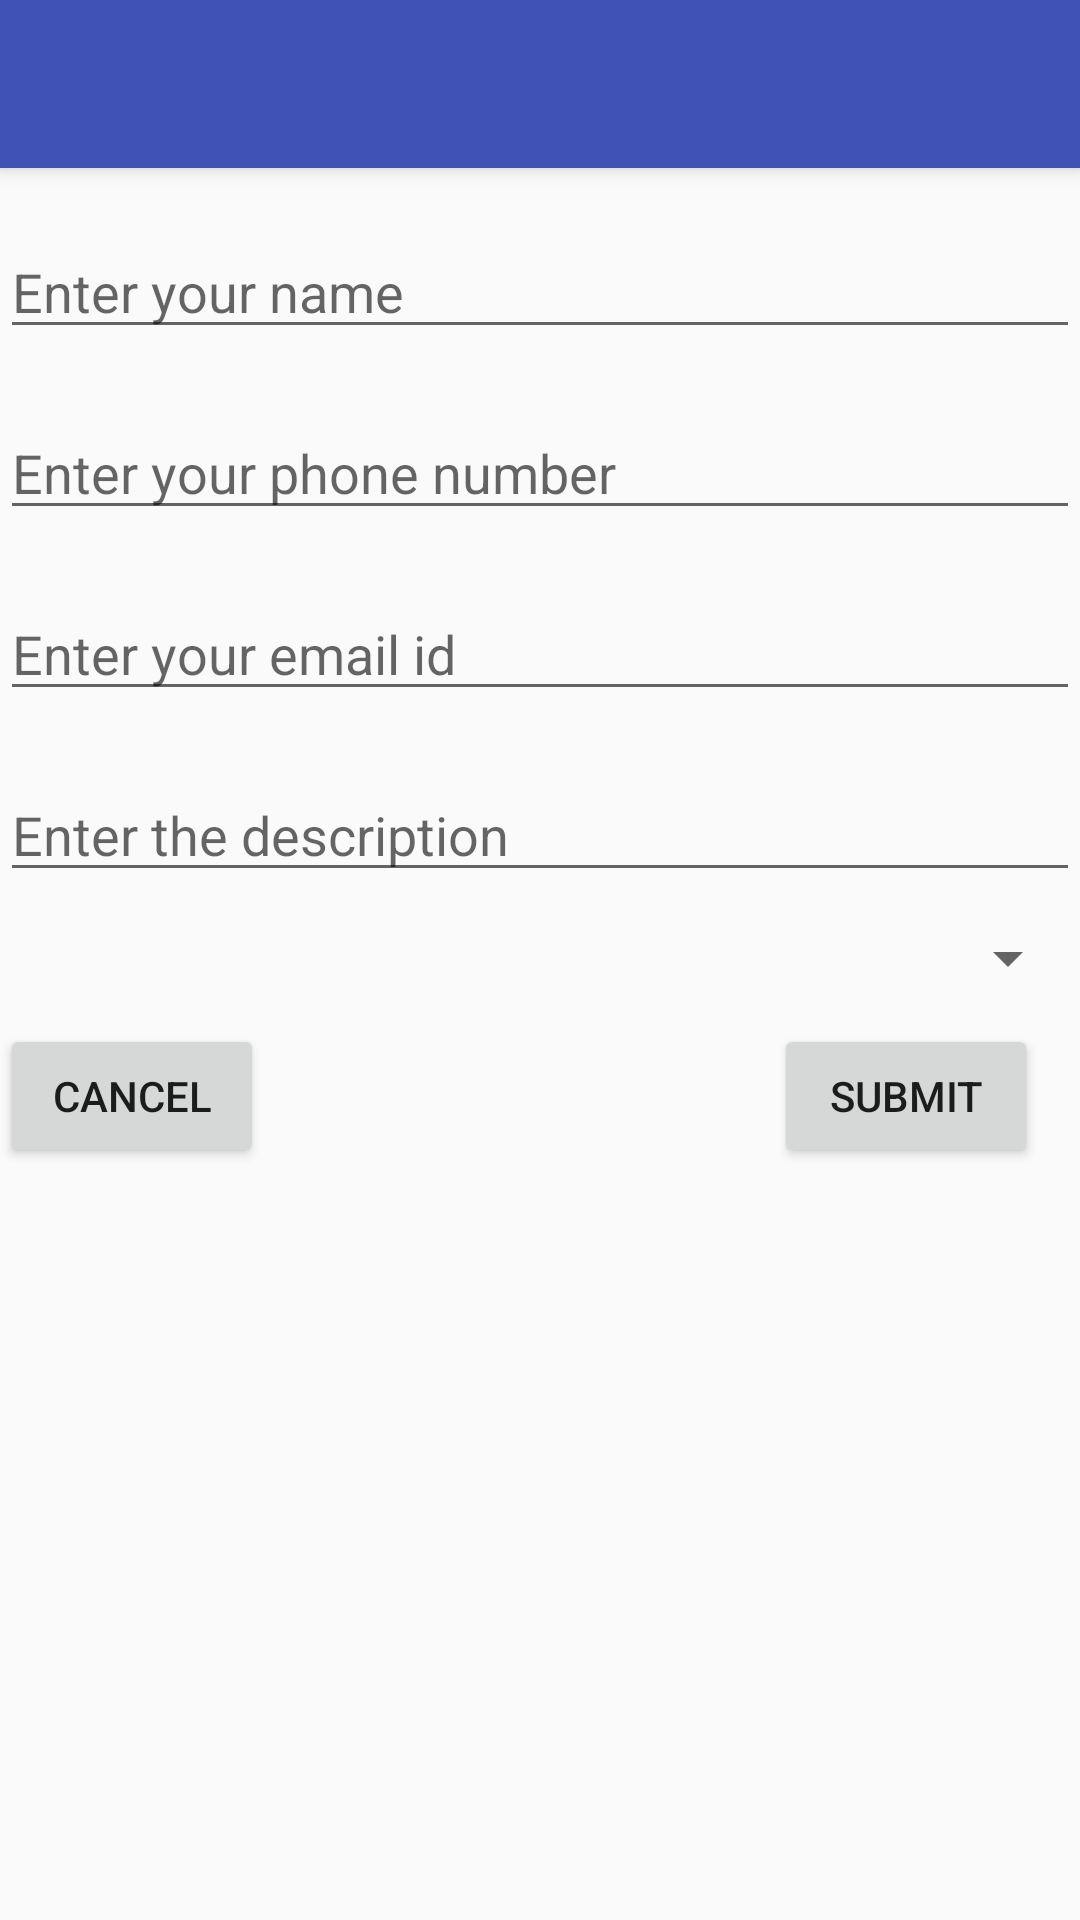

Android layout source for this screen:
<!-- AndroidManifest.xml: application theme AppTheme -->
<!-- res/layout/activity_second.xml -->
<LinearLayout
    xmlns:android="http://schemas.android.com/apk/res/android"
    xmlns:tools="http://schemas.android.com/tools"
    android:layout_width="match_parent"
    android:layout_height="wrap_content"
    tools:context="com.example.admin.customer_complaints.SecondActivity"
    android:orientation="vertical"
    android:weightSum="1">

    <include android:id="@+id/tool_bar"
             layout="@layout/tool_bar"/>


    <TextView
        android:layout_width="wrap_content"
        android:layout_height="wrap_content"
        android:id="@+id/textView"
        android:layout_gravity="center_horizontal" />
    <EditText
        android:layout_width="match_parent"
        android:layout_height="wrap_content"
        android:hint="Enter your name"/>


    <TextView
        android:layout_width="wrap_content"
        android:layout_height="wrap_content"
        android:id="@+id/textView1"
        android:layout_gravity="center_horizontal"
        android:inputType="phone"/>
    <EditText
        android:layout_width="match_parent"
        android:layout_height="wrap_content"
        android:hint="Enter your phone number"/>


    <TextView
        android:layout_width="wrap_content"
        android:layout_height="wrap_content"
        android:id="@+id/textView2"
        android:layout_gravity="center_horizontal"
        android:inputType="textEmailAddress"/>
    <EditText
        android:layout_width="match_parent"
        android:layout_height="wrap_content"
        android:hint="Enter your email id"/>


    <TextView
        android:layout_width="wrap_content"
        android:layout_height="wrap_content"
        android:id="@+id/textView3"
        android:layout_gravity="center_vertical" />
    <EditText
        android:layout_width="match_parent"
        android:layout_height="wrap_content"
        android:hint="Enter the description"/>

    <Spinner
        android:layout_width="match_parent"
        android:layout_height="wrap_content"
        android:spinnerMode="dialog"
        android:entries="@array/departments"
        android:id="@+id/department_spinner"
        android:layout_marginTop="10dp"/>


   <LinearLayout
       android:layout_width="match_parent"
       android:layout_height="wrap_content"
       android:orientation="horizontal">
    <Button
        android:layout_width="wrap_content"
        android:layout_height="wrap_content"
        android:text="Cancel"
        android:id="@+id/button4"
        android:layout_below="@+id/imageButton"
        android:layout_alignParentLeft="true"
        android:layout_alignParentStart="true"
        android:layout_marginBottom="0dp"
        android:layout_marginTop="10dp"/>

    <Button
        android:layout_width="wrap_content"
        android:layout_height="wrap_content"
        android:text="Submit"
        android:id="@+id/button5"
        android:layout_alignBottom="@+id/button4"
        android:layout_alignRight="@+id/imageButton"
        android:layout_alignEnd="@+id/imageButton"
        android:layout_marginBottom="0dp"
        android:layout_marginLeft="170dp"
        android:layout_marginRight="10dp"
        android:layout_marginTop="10dp"
        />
</LinearLayout>
</LinearLayout>
<!-- res/layout/tool_bar.xml (included above) -->
<?xml version="1.0" encoding="utf-8"?>
<android.support.v7.widget.Toolbar
    xmlns:android="http://schemas.android.com/apk/res/android"
    android:layout_width="match_parent"
    android:layout_height="wrap_content"
    android:background="#3F51B5"
    android:elevation="4dp"
    android:theme="@style/AppTheme.Toolbar"
    android:popupTheme="@style/AppTheme.popup"

    >
</android.support.v7.widget.Toolbar>
<!-- resources referenced by this layout -->
<resources>
  <string-array name="departments">
          <item>बाजार विभाग </item>
          <item>जलापूर्ति</item>
          <item>कर्मचारी भविष्य निधि</item>
          <item>मैकेनिक</item>
          <item>पेंशन शाखा</item>
          <item>परिवाद</item>
          <item>प्रकाश </item>
          <item>राजस्व</item>
          <item> स्थापना</item>
          <item>स्वास्थ्य</item>
          <item>सामान्य प्रशासन</item>
          <item>शिक्षा</item>
          <item>उद्यान</item>
          <item>योजना</item>
          <item>मुनीम</item>
  
      </string-array>
  <style name="AppTheme.Toolbar" parent="ThemeOverlay.AppCompat.Light">
          <item name="android:textColorPrimary">@color/colorToolbarTitle</item>
          <item name="android:textColorSecondary">@color/colorToolbarNavigationIcon</item>
      </style>
  <style name="AppTheme.popup" parent="ThemeOverlay.AppCompat.Light">
          <item name="android:background">@color/colorWhite</item>
      </style>
  <style name="AppTheme" parent="AppTheme.Base" />
  <color name="colorToolbarTitle">#FFFFFF</color>
  <color name="colorToolbarNavigationIcon">#ffffff</color>
  <color name="colorWhite">#ffffff</color>
  <style name="AppTheme.Base" parent="Theme.AppCompat.Light.DarkActionBar">
          <item name="colorPrimary">@color/colorPrimary</item>
          <item name="colorPrimaryDark">@color/colorPrimaryDark</item>
          <item name="colorAccent">@color/colorAccent</item>
  
      </style>
  <color name="colorPrimary">#3f51b5</color>
  <color name="colorPrimaryDark">#3f57bc</color>
  <color name="colorAccent">#546e7a</color>
</resources>
